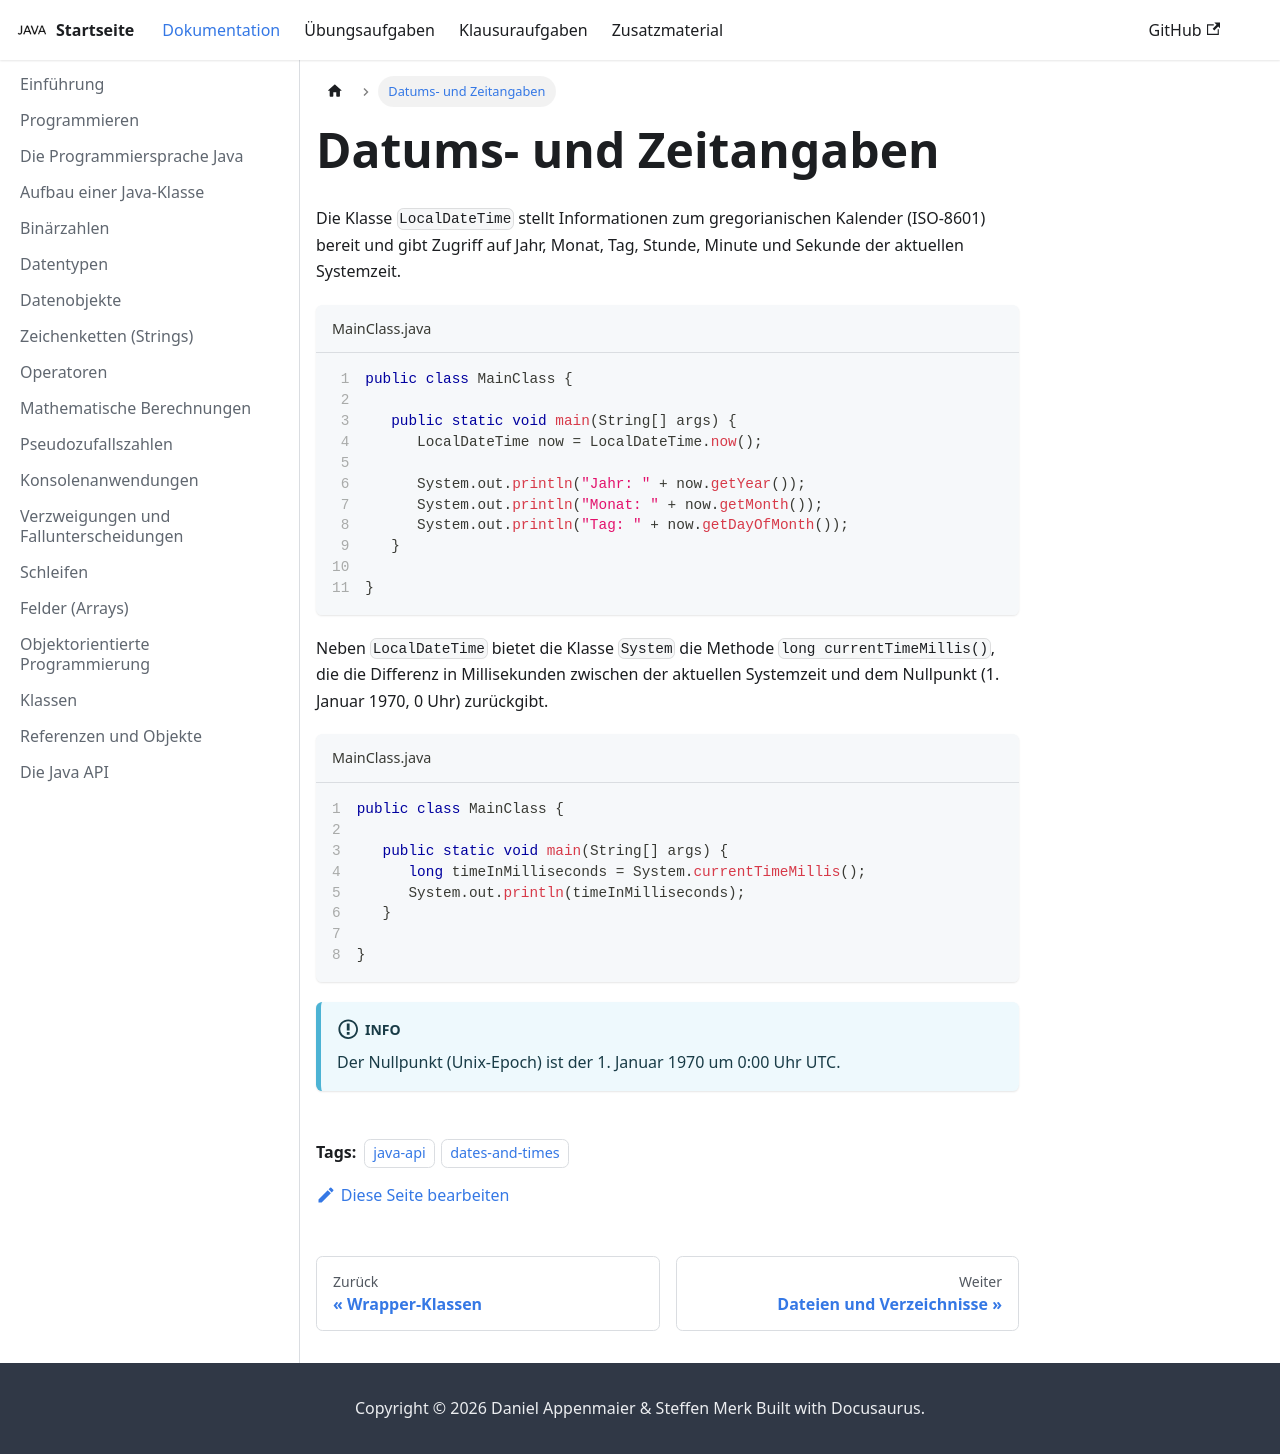

repository: jappuccini/java-docs · page: production/documentation/dates-and-times/index.html · generator: docusaurus

---
title: Datums- und Zeitangaben
description: ''
sidebar_position: 142
tags: [java-api, dates-and-times]
---

Die Klasse `LocalDateTime` stellt Informationen zum gregorianischen Kalender
(ISO-8601) bereit und gibt Zugriff auf Jahr, Monat, Tag, Stunde, Minute und
Sekunde der aktuellen Systemzeit.

```java title="MainClass.java" showLineNumbers
public class MainClass {

   public static void main(String[] args) {
      LocalDateTime now = LocalDateTime.now();

      System.out.println("Jahr: " + now.getYear());
      System.out.println("Monat: " + now.getMonth());
      System.out.println("Tag: " + now.getDayOfMonth());
   }

}
```

Neben `LocalDateTime` bietet die Klasse `System` die Methode
`long currentTimeMillis()`, die die Differenz in Millisekunden zwischen der
aktuellen Systemzeit und dem Nullpunkt (1. Januar 1970, 0 Uhr) zurückgibt.

```java title="MainClass.java" showLineNumbers
public class MainClass {

   public static void main(String[] args) {
      long timeInMilliseconds = System.currentTimeMillis();
      System.out.println(timeInMilliseconds);
   }

}
```

:::info

Der Nullpunkt (Unix-Epoch) ist der 1. Januar 1970 um 0:00 Uhr UTC.

:::
